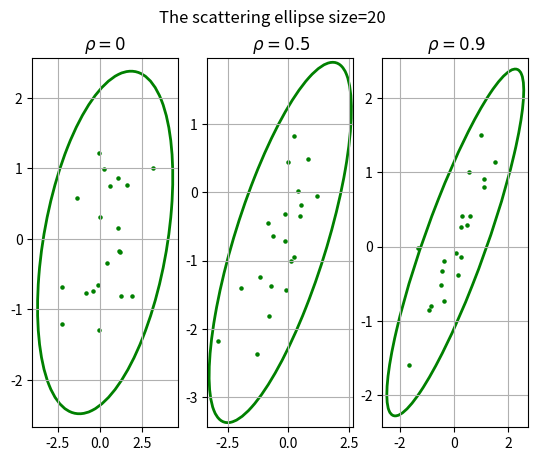

Python code for this plot: (Note: this script raises an exception after producing the figure.)
import statistics
import numpy as np
import scipy.stats as stats
import matplotlib.pyplot as plt
from matplotlib import transforms
from matplotlib.patches import Ellipse

self_sizes = [20, 60, 100]
self_iterations = 1000
self_rhos = [0, 0.5, 0.9]

#create a multivariate normal distribution and take random samples from it
def multivariate_normal_(size, rho, sig):
    #scipy.stats.multivariate_normal.rvs(mean,cov,size, random_state)
    return stats.multivariate_normal.rvs([0, 0], [[sig, rho], [rho, sig]], size=size)

def mixed_multivariate_normal_(size, rho, sig):
    #f(x,y)=0.9N(x, y, 0, 0, 1, 1, 0.9)+0.1N(x, y, 0, 0, 10, 10, -0.9)
    return 0.9*multivariate_normal_(size, 0.9, 1.0) + 0.1*multivariate_normal_(size, -0.9, 10.0)

#r_Q
def selective_quadrant_corel_coef_(x, y):
    x_med = np.median(x)
    y_med = np.median(y)
    n = [0, 0, 0, 0]

    for i in range(len(x)):
        if (x[i]-x_med) >= 0  and (y[i]-y_med) >= 0:
            n[0] += 1
        elif (x[i]-x_med) < 0 and (y[i]-y_med) >= 0:
            n[1] += 1
        elif (x[i]-x_med) < 0:
            n[2] += 1
        else:
            n[3] += 1

    return ((n[0] + n[2]) - (n[1] + n[3])) / len(x)

def print_row_(arr):
    str_print = "& "
    for a in arr:
        str_print += str(a) + " & "
    str_print += "\n"
    return str_print

def generate_stats(distr_generator, size, rho, sig):

    pearson_arr = list()
    spearman_arr = list()
    quadrant_arr = list()

    mean = list()
    sq_mean = list()
    disp = list()

    for i in range(self_iterations):
        multi_var = distr_generator(size, rho, 1.0)
        x, y = multi_var[:, 0], multi_var[:, 1]

        pearson_arr.append(stats.pearsonr(x, y)[0])
        spearman_arr.append(stats.spearmanr(x, y)[0])
        quadrant_arr.append(selective_quadrant_corel_coef_(x, y))

    mean.append(np.median(pearson_arr))
    sq_mean.append(np.median([pearson_arr[k] ** 2 for k in range(self_iterations)]))
    disp.append(statistics.variance(pearson_arr))

    mean.append(np.median(spearman_arr))
    sq_mean.append(np.median([spearman_arr[k] ** 2 for k in range(self_iterations)]))
    disp.append(statistics.variance(spearman_arr))

    mean.append(np.median(quadrant_arr))
    sq_mean.append(np.median([quadrant_arr[k] ** 2 for k in range(self_iterations)]))
    disp.append(statistics.variance(quadrant_arr))
    

    return np.around(mean, decimals=4), np.around(sq_mean, decimals=4), np.around(disp, decimals=4)

def build_ellipse(x, y, ax):
    pearson = np.cov(x, y)[0, 1] / np.sqrt(np.cov(x, y)[0, 0] * np.cov(x, y)[1, 1])

    #standard deviation      
    r_x = np.sqrt(1 + pearson)
    r_y = np.sqrt(1 - pearson)
    ellipse = Ellipse((0, 0), width=r_x*2, height=r_y * 2, facecolor='none', edgecolor='green', linewidth=2)
    scale_x = np.sqrt(np.cov(x, y)[0, 0]) * 3.0
    scale_y = np.sqrt(np.cov(x, y)[1, 1]) * 3.0

    transf = transforms.Affine2D().rotate_deg(45).scale(scale_x, scale_y).translate(np.mean(x), np.mean(y))
    ellipse.set_transform(transf + ax.transData)
    return ax.add_patch(ellipse)

def draw_ellipse(size):
    figures, ax = plt.subplots(1, 3)
    titles = [r'$ \rho = 0$', r' $\rho = 0.5 $', r' $ \rho = 0.9$']

    for i in range(len(self_rhos)):
        sample = multivariate_normal_(size, self_rhos[i], 1.0)
        x, y = sample[:, 0], sample[:, 1]
        build_ellipse(x, y, ax[i])
        ax[i].grid()
        ax[i].scatter(x, y, s=5, color="green")
        ax[i].set_title(titles[i])

    plt.suptitle(f"The scattering ellipse size={size}")
    plt.show()
    figures.savefig('E:/_study/3 course/6th semester/MathStat/labs/lab2/lab2_1/pictures/' + 'the scattering ellipse size=' + str(size) + ".png")

def lab2_1():
    for size in self_sizes:
        for rho in self_rhos:
            mean, sq_mean, disp = generate_stats(multivariate_normal_, size, rho, 1.0)
            print(f"Normal\t Size = {size}\t Rho = {rho}\n\t E(z) = \t {print_row_(mean)}\t E(z^2) = \t {print_row_(sq_mean)}\t D(z) = \t {print_row_(disp)}")

        mean, sq_mean, disp = generate_stats(mixed_multivariate_normal_, size, 0, 0)
        print(f"Mixed\t Size = {size}\n\t E(z) = \t {print_row_(mean)}\t E(z^2) = \t {print_row_(sq_mean)}\t D(z) = \t {print_row_(disp)}")
        print("-----------------------------------------------------------------------------")

        draw_ellipse(size)

lab2_1()